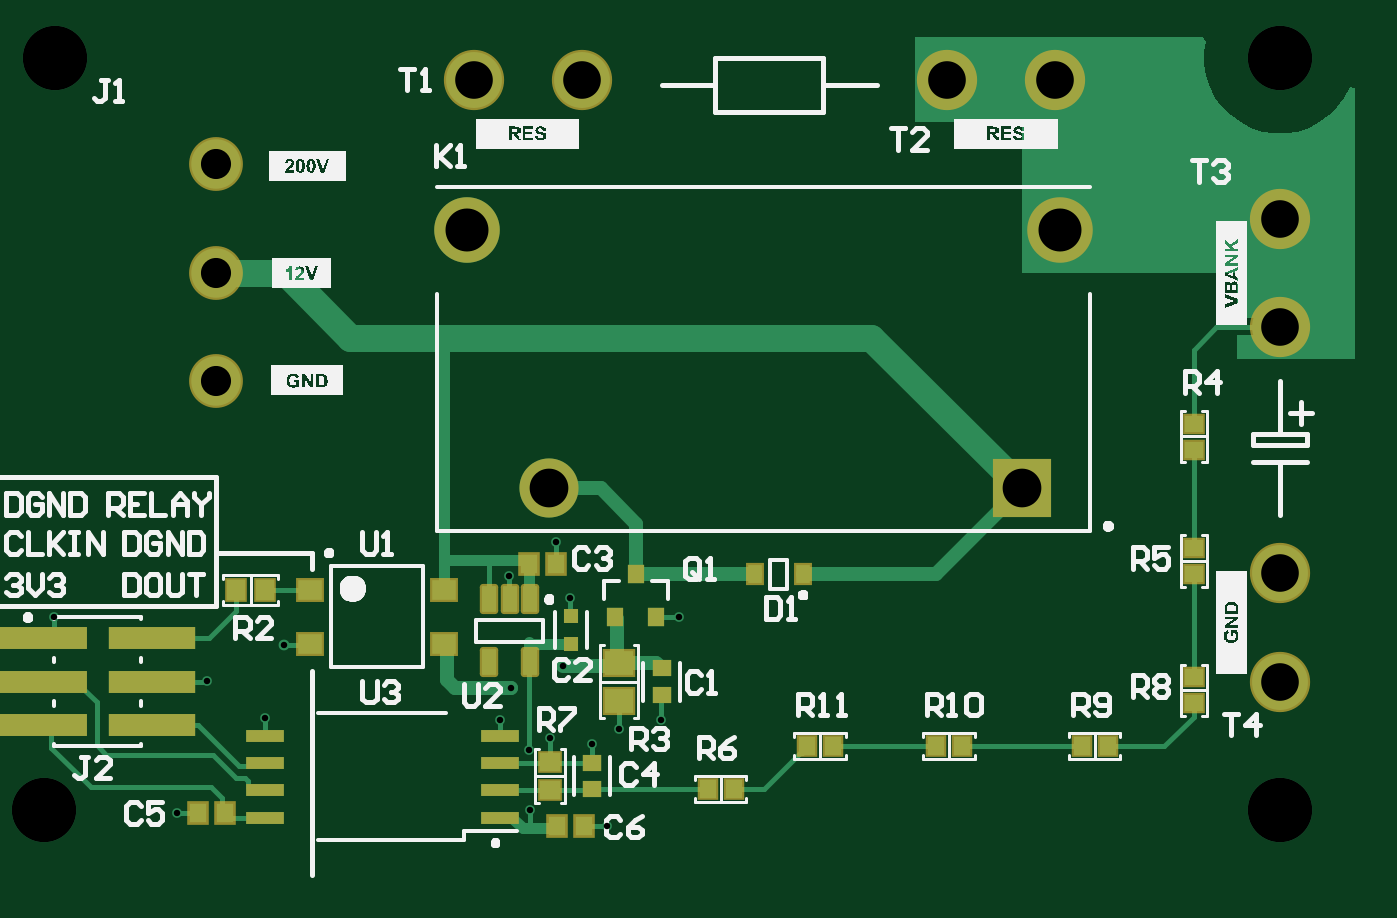
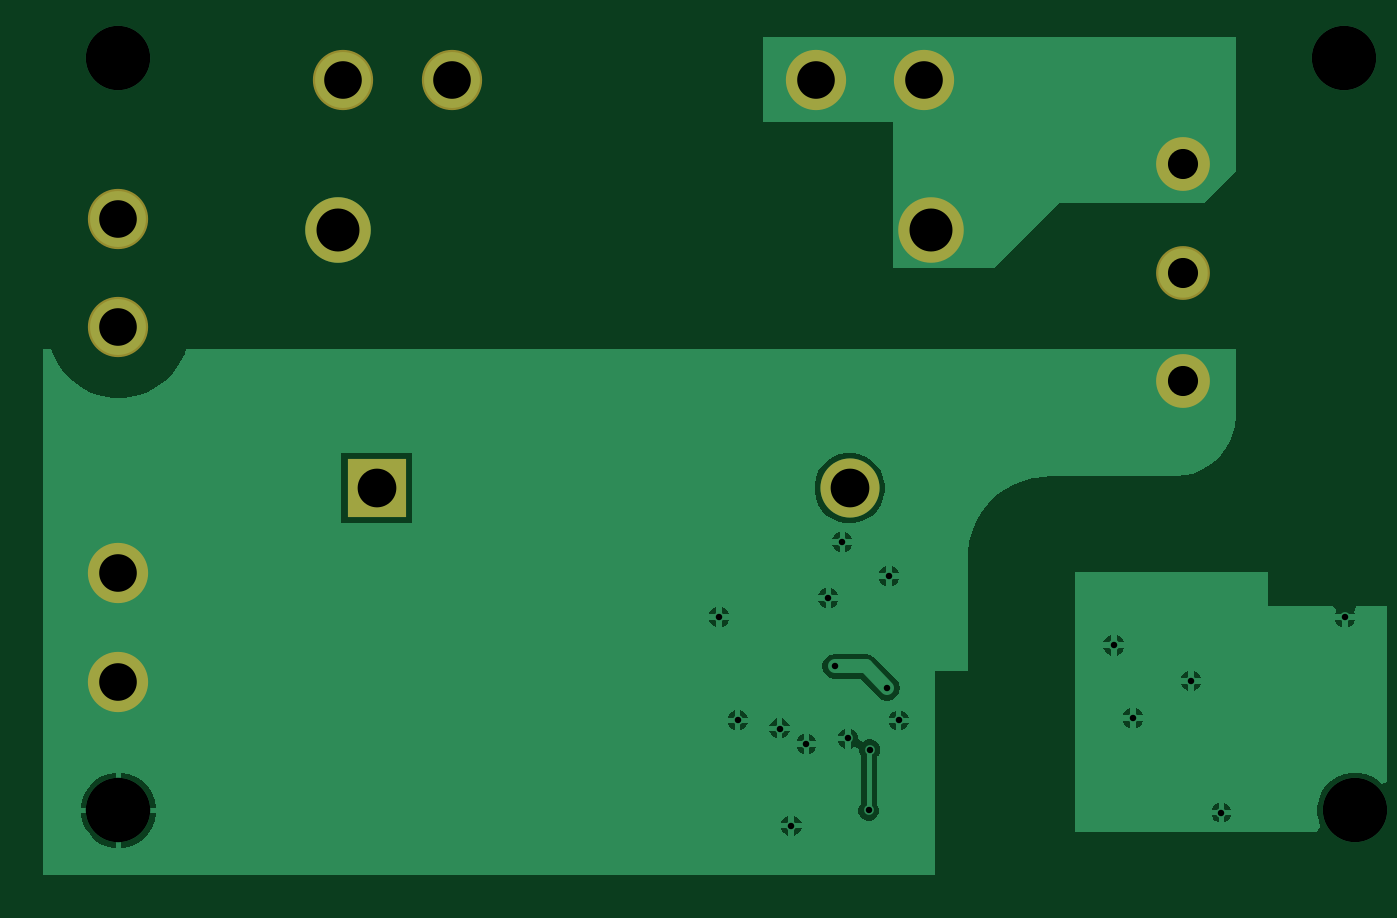
Circuit board: 7 layer files. Board 61.0 x 38.7 mm.
- drill: cam.drl (554 bytes)
- bottom_copper: capbank.gbl (8976 bytes)
- bottom_mask: capbank.gbs (410 bytes)
- top_copper: capbank.gtl (6612 bytes)
- top_silk: capbank.gto (58888 bytes)
- paste: capbank.gtp (1772 bytes)
- top_mask: capbank.gts (2150 bytes)

=== drill: cam.drl ===
G92
M48
INCH,LZ
FMAT,2
T01C0.0118
T02C0.0551
T03C0.0689
T04C0.0709
T05C0.0787
T06C0.1181
DETECT,ON
%
G90
T01
X01579Y02599
X01685Y02531
X0172Y02665
X01523Y02358
X01297Y02716
X02135Y02586
X02114Y02527
X02167Y02473
X02207Y02494
X02283Y02484
X02332Y02512
X02409Y02527
X02443Y02716
X02243Y02751
X02217Y02854
X02132Y02791
X02231Y02626
X02169Y02362
X02311Y02334
T02
X01594Y03149
Y03346
Y03546
T03
X03543Y02598
Y02796
X03131Y037
X03543Y03446
Y03248
X02933Y037
X02265
X02067
T04
X02204Y02952
X0307
T05
X03141Y03425
X02055
T06
X01279Y02362
X03543
Y0374
X01299
M30

=== bottom_copper: capbank.gbl (8976 bytes, source omitted) ===
=== bottom_mask: capbank.gbs ===
%FSTAX23Y23*%
%MOIN*%
%SFA1B1*%

%IPPOS*%
%ADD39C,0.098551*%
%ADD40C,0.120078*%
%ADD41C,0.108268*%
%ADD42R,0.108268X0.108268*%
%ADD43C,0.110362*%
%LNcapbank-1*%
%LPD*%
G54D39*
X01594Y03149D03*
Y03346D03*
Y03546D03*
G54D40*
X02055Y03425D03*
X03141D03*
G54D41*
X02204Y02952D03*
G54D42*
X0307Y02952D03*
G54D43*
X03543Y02598D03*
Y02796D03*
Y03248D03*
Y03446D03*
X02933Y037D03*
X03131D03*
X02067D03*
X02265D03*
M02*
=== top_copper: capbank.gtl (6612 bytes, source omitted) ===
=== top_silk: capbank.gto (58888 bytes, source omitted) ===
=== paste: capbank.gtp ===
%FSTAX23Y23*%
%MOIN*%
%SFA1B1*%

%IPPOS*%
%AMD22*
4,1,8,0.010900,0.023600,-0.010900,0.023600,-0.012800,0.021700,-0.012800,-0.021700,-0.010900,-0.023600,0.010900,-0.023600,0.012800,-0.021700,0.012800,0.021700,0.010900,0.023600,0.0*
1,1,0.003843,0.010900,0.021700*
1,1,0.003843,-0.010900,0.021700*
1,1,0.003843,-0.010900,-0.021700*
1,1,0.003843,0.010900,-0.021700*
%
%ADD16R,0.159921X0.040157*%
%ADD17R,0.160921X0.040157*%
%ADD18R,0.033465X0.029527*%
%ADD19R,0.035433X0.029527*%
%ADD20R,0.053150X0.045275*%
%ADD21R,0.031496X0.035433*%
G04~CAMADD=22~8~0.0~0.0~255.9~472.4~19.2~0.0~15~0.0~0.0~0.0~0.0~0~0.0~0.0~0.0~0.0~0~0.0~0.0~0.0~0.0~255.9~472.4*
%ADD22D22*%
%ADD23R,0.027559X0.025591*%
%ADD24R,0.024803X0.032677*%
%ADD25R,0.070866X0.023622*%
%ADD26R,0.044882X0.035827*%
%ADD27R,0.033465X0.037401*%
%ADD28R,0.037401X0.033465*%
%ADD29R,0.029527X0.033465*%
%LNcapbank-1*%
%LPD*%
G54D16*
X01477Y02519D03*
Y02598D03*
Y02677D03*
G54D17*
X01278Y02519D03*
Y02598D03*
Y02677D03*
G54D18*
X03385Y02842D03*
Y02795D03*
Y02606D03*
Y02559D03*
Y0307D03*
Y03023D03*
G54D19*
X02284Y02449D03*
Y02402D03*
X02411Y02574D03*
Y02622D03*
G54D20*
X02332Y02563D03*
Y02632D03*
G54D21*
X02364Y02795D03*
X02401Y02716D03*
X02326D03*
X02168Y02814D03*
X02217D03*
X02219Y02334D03*
X02268D03*
X01611Y02358D03*
X01562D03*
G54D22*
X0217Y02633D03*
X02095D03*
Y02749D03*
X02133D03*
X0217D03*
G54D23*
X02245Y02719D03*
Y02666D03*
G54D24*
X02582Y02795D03*
X02669D03*
G54D25*
X01685Y02349D03*
Y02399D03*
Y02449D03*
Y02499D03*
X02114D03*
Y02449D03*
Y02399D03*
Y02349D03*
G54D26*
X01767Y02766D03*
Y02666D03*
X02012Y02766D03*
Y02666D03*
G54D27*
X01632Y02766D03*
X01684D03*
G54D28*
X02206Y0245D03*
Y02399D03*
G54D29*
X03228Y0248D03*
X03181D03*
X0296D03*
X02913D03*
X02724D03*
X02677D03*
X02543Y02401D03*
X02496D03*
M02*
=== top_mask: capbank.gts ===
%FSTAX23Y23*%
%MOIN*%
%SFA1B1*%

%IPPOS*%
%AMD32*
4,1,8,0.010900,0.027600,-0.010900,0.027600,-0.016800,0.021700,-0.016800,-0.021700,-0.010900,-0.027600,0.010900,-0.027600,0.016800,-0.021700,0.016800,0.021700,0.010900,0.027600,0.0*
1,1,0.011843,0.010900,0.021700*
1,1,0.011843,-0.010900,0.021700*
1,1,0.011843,-0.010900,-0.021700*
1,1,0.011843,0.010900,-0.021700*
%
%ADD16R,0.159921X0.040157*%
%ADD17R,0.160921X0.040157*%
%ADD19R,0.035433X0.029527*%
%ADD21R,0.031496X0.035433*%
%ADD23R,0.027559X0.025591*%
%ADD25R,0.070866X0.023622*%
%ADD30R,0.041464X0.037527*%
%ADD31R,0.061149X0.053275*%
G04~CAMADD=32~8~0.0~0.0~335.9~552.4~59.2~0.0~15~0.0~0.0~0.0~0.0~0~0.0~0.0~0.0~0.0~0~0.0~0.0~0.0~0.0~335.9~552.4*
%ADD32D32*%
%ADD33R,0.039496X0.043433*%
%ADD34R,0.032803X0.040677*%
%ADD35R,0.052882X0.043827*%
%ADD36R,0.041464X0.045401*%
%ADD37R,0.045401X0.041464*%
%ADD38R,0.037527X0.041464*%
%ADD39C,0.098551*%
%ADD40C,0.120078*%
%ADD41C,0.108268*%
%ADD42R,0.108268X0.108268*%
%ADD43C,0.110362*%
%LNcapbank-1*%
%LPD*%
G54D16*
X01477Y02519D03*
Y02598D03*
Y02677D03*
G54D17*
X01278Y02519D03*
Y02598D03*
Y02677D03*
G54D19*
X02284Y02449D03*
Y02402D03*
X02411Y02574D03*
Y02622D03*
G54D21*
X02364Y02795D03*
X02401Y02716D03*
X02326D03*
G54D23*
X02245Y02719D03*
Y02666D03*
G54D25*
X01685Y02349D03*
Y02399D03*
Y02449D03*
Y02499D03*
X02114D03*
Y02449D03*
Y02399D03*
Y02349D03*
G54D30*
X03385Y02842D03*
Y02795D03*
Y02606D03*
Y02559D03*
Y0307D03*
Y03023D03*
G54D31*
X02332Y02563D03*
Y02632D03*
G54D32*
X0217Y02633D03*
X02095D03*
Y02749D03*
X02133D03*
X0217D03*
G54D33*
X02168Y02814D03*
X02217D03*
X02219Y02334D03*
X02268D03*
X01611Y02358D03*
X01562D03*
G54D34*
X02582Y02795D03*
X02669D03*
G54D35*
X01767Y02766D03*
Y02666D03*
X02012Y02766D03*
Y02666D03*
G54D36*
X01632Y02766D03*
X01684D03*
G54D37*
X02206Y0245D03*
Y02399D03*
G54D38*
X03228Y0248D03*
X03181D03*
X0296D03*
X02913D03*
X02724D03*
X02677D03*
X02543Y02401D03*
X02496D03*
G54D39*
X01594Y03149D03*
Y03346D03*
Y03546D03*
G54D40*
X02055Y03425D03*
X03141D03*
G54D41*
X02204Y02952D03*
G54D42*
X0307Y02952D03*
G54D43*
X03543Y02598D03*
Y02796D03*
Y03248D03*
Y03446D03*
X02933Y037D03*
X03131D03*
X02067D03*
X02265D03*
M02*
